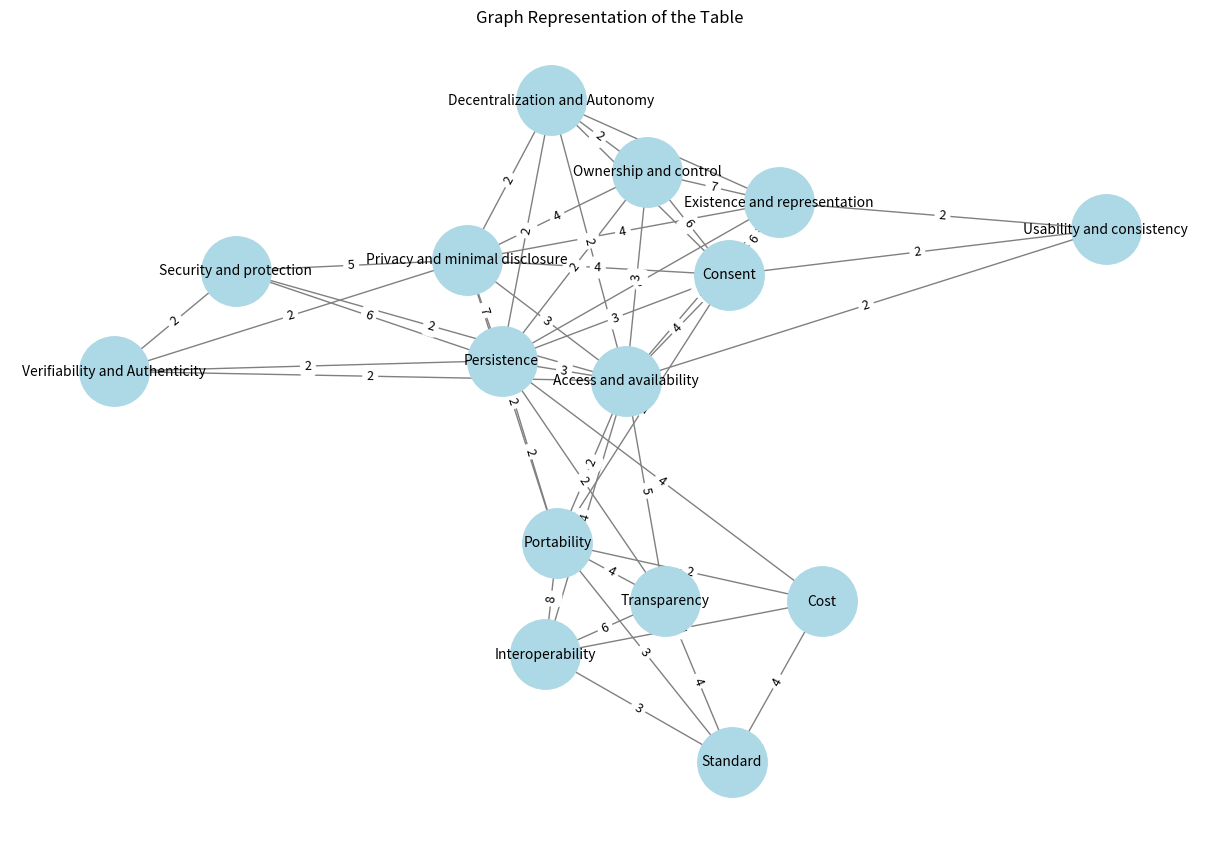

Recreate this plot in Python.
import matplotlib.pyplot as plt
import networkx as nx

nodes = [
    "Existence and representation", "Consent", "Ownership and control", "Security and protection", "Persistence",
    "Privacy and minimal disclosure", "Access and availability", "Transparency", "Portability", "Interoperability",
    "Cost", "Standard", "Decentralization and Autonomy", "Verifiability and Authenticity", "Usability and consistency"
]

edges = [
    ("Existence and representation", "Consent", 6), ("Existence and representation", "Ownership and control", 7),
    ("Existence and representation", "Persistence", 3), ("Existence and representation", "Privacy and minimal disclosure", 4),
    ("Existence and representation", "Access and availability", 4),
    ("Existence and representation", "Decentralization and Autonomy", 2),
    ("Existence and representation", "Usability and consistency", 2),

    ("Consent", "Ownership and control", 6), ("Consent", "Persistence", 3),
    ("Consent", "Privacy and minimal disclosure", 4), ("Consent", "Access and availability", 4),
    ("Consent", "Portability", 2), ("Consent", "Decentralization and Autonomy", 3), ("Consent", "Usability and consistency", 2),

    ("Ownership and control", "Persistence", 2), ("Ownership and control", "Privacy and minimal disclosure", 4),
    ("Ownership and control", "Access and availability", 3),
    ("Ownership and control", "Decentralization and Autonomy", 2),

    ("Security and protection", "Persistence", 6), ("Security and protection", "Privacy and minimal disclosure", 5),
    ("Security and protection", "Access and availability", 2),
    ("Security and protection", "Verifiability and Authenticity", 2),

    ("Persistence", "Privacy and minimal disclosure", 7), ("Persistence", "Access and availability", 3),
    ("Persistence", "Transparency", 2), ("Persistence", "Portability", 2),
    ("Persistence", "Decentralization and Autonomy", 2),
    ("Persistence", "Verifiability and Authenticity", 2),

    ("Privacy and minimal disclosure", "Access and availability", 3), ("Privacy and minimal disclosure", "Portability", 2),
    ("Privacy and minimal disclosure", "Decentralization and Autonomy", 2),
    ("Privacy and minimal disclosure", "Verifiability and Authenticity", 2),

    ("Access and availability", "Transparency", 5), ("Access and availability", "Portability", 2),
    ("Access and availability", "Interoperability", 4),
    ("Access and availability", "Decentralization and Autonomy", 2),
    ("Access and availability", "Verifiability and Authenticity", 2),
    ("Access and availability", "Usability and consistency", 2),

    ("Transparency", "Portability", 4), ("Transparency", "Interoperability", 6),
    ("Persistence", "Cost", 4), ("Transparency", "Standard", 4),

    ("Portability", "Interoperability", 8), ("Portability", "Cost", 2), ("Portability", "Standard", 3),
    
    ("Interoperability", "Cost", 2), ("Interoperability", "Standard", 3),

    ("Cost", "Standard", 4),
]

G = nx.Graph()
G.add_nodes_from(nodes)

for edge in edges:
    G.add_edge(edge[0], edge[1], weight=edge[2])

plt.figure(figsize=(12, 8))
pos = nx.spring_layout(G, seed=42, k=0.2)
edges_labels = {(u, v): d["weight"] for u, v, d in G.edges(data=True)}

nx.draw(G, pos, with_labels=True, node_color="lightblue", node_size=2500, edge_color="gray", font_size=10)
nx.draw_networkx_edge_labels(G, pos, edge_labels=edges_labels, font_size=9)

plt.title("Graph Representation of the Table")
plt.show()
